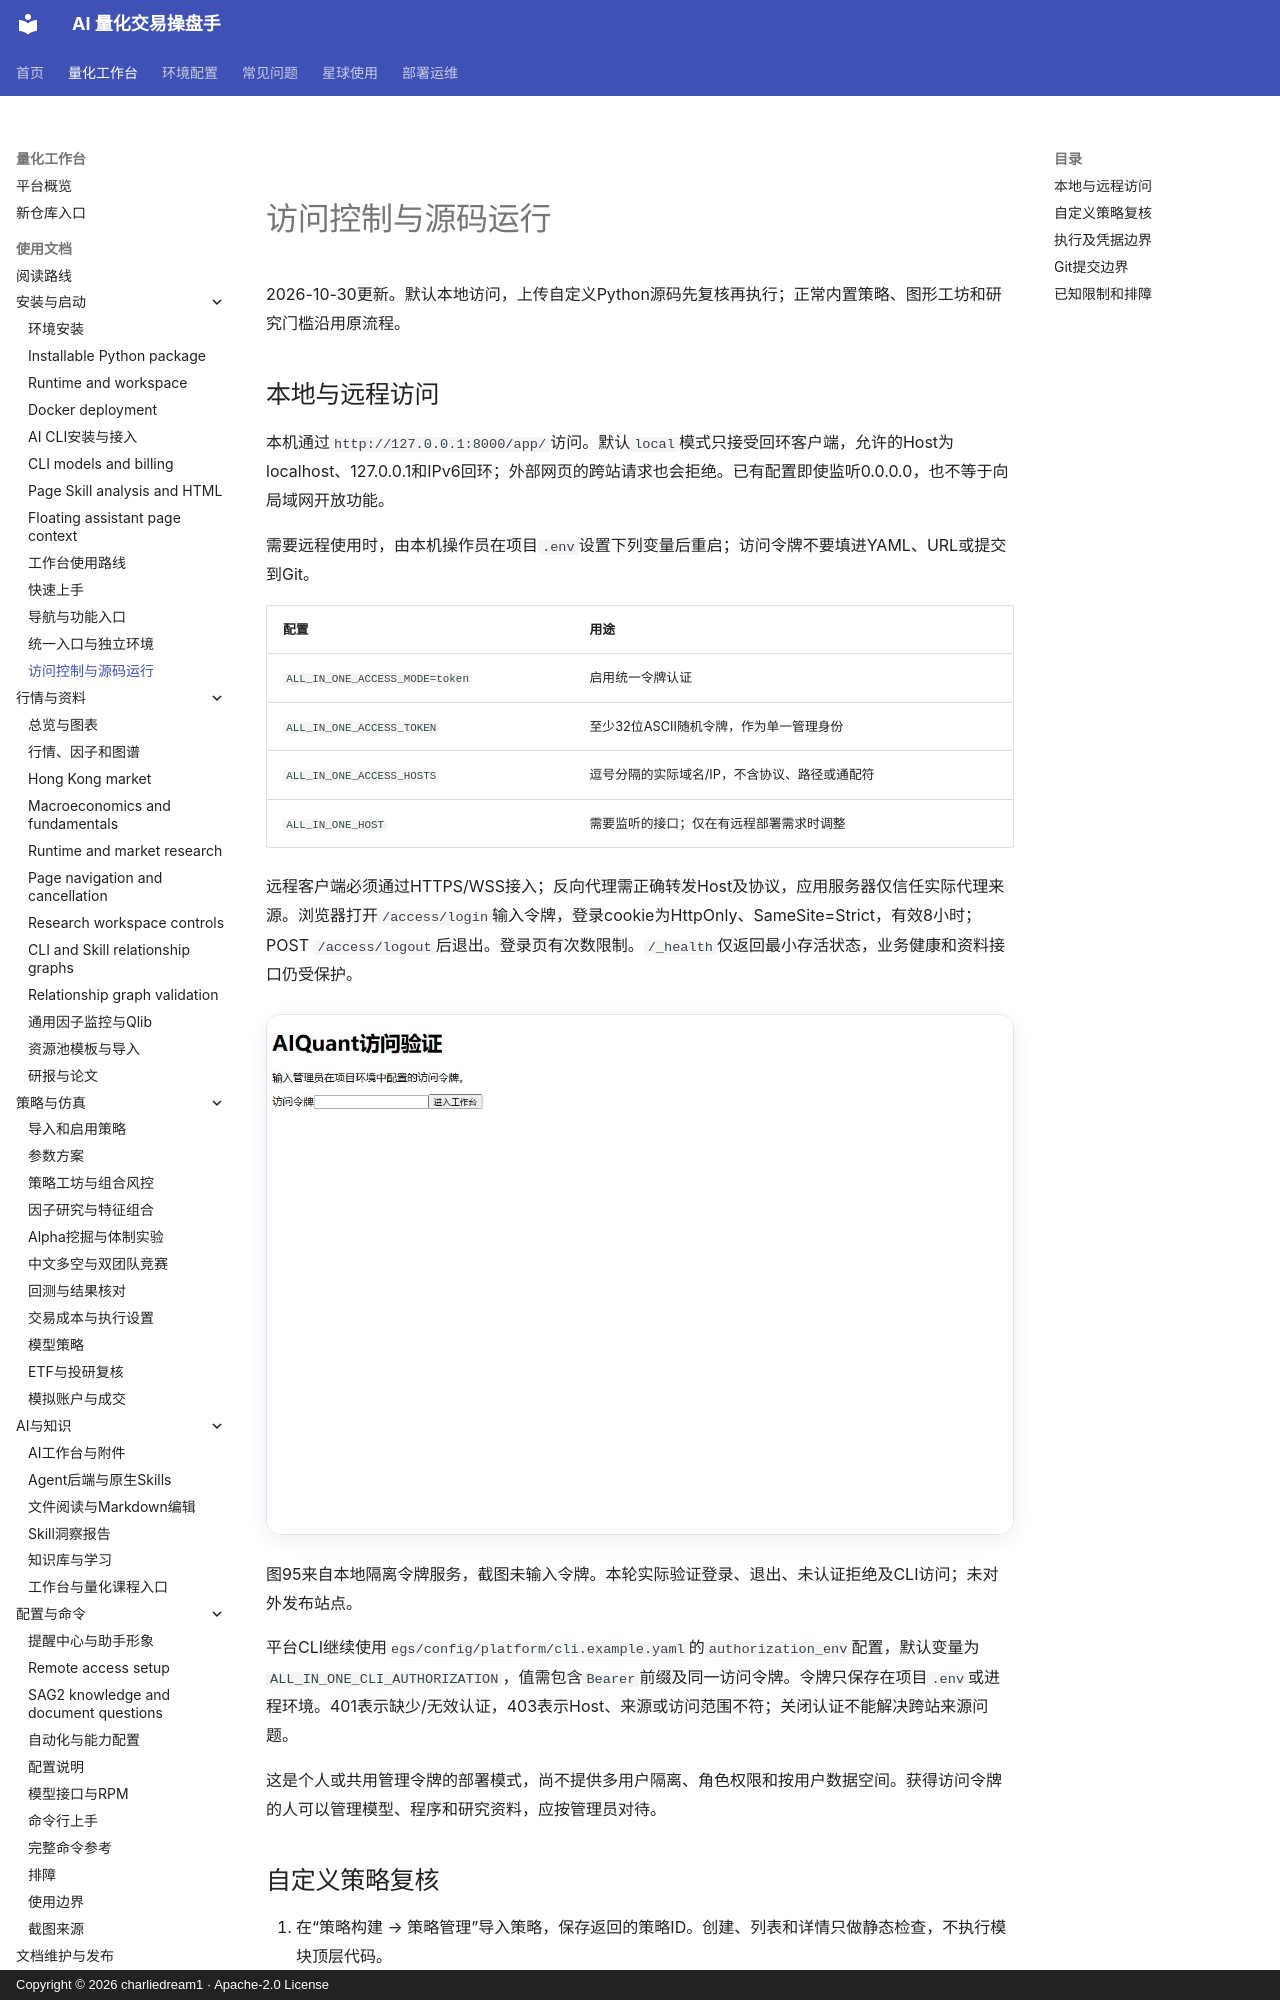

repository: charliedream1/ai_quant_trade · page: usage/access_and_execution/index.html · generator: mkdocs · copyright: Copyright © 2026 charliedream1 · Apache-2.0 License

# 访问控制与源码运行

2026-10-30更新。默认本地访问，上传自定义Python源码先复核再执行；正常内置策略、图形工坊和研究门槛沿用原流程。

## 本地与远程访问

本机通过`http://127.0.0.1:8000/app/`访问。默认`local`模式只接受回环客户端，允许的Host为localhost、127.0.0.1和IPv6回环；外部网页的跨站请求也会拒绝。已有配置即使监听0.0.0.0，也不等于向局域网开放功能。

需要远程使用时，由本机操作员在项目`.env`设置下列变量后重启；访问令牌不要填进YAML、URL或提交到Git。

| 配置 | 用途 |
| --- | --- |
| `ALL_IN_ONE_ACCESS_MODE=token` | 启用统一令牌认证 |
| `ALL_IN_ONE_ACCESS_TOKEN` | 至少32位ASCII随机令牌，作为单一管理身份 |
| `ALL_IN_ONE_ACCESS_HOSTS` | 逗号分隔的实际域名/IP，不含协议、路径或通配符 |
| `ALL_IN_ONE_HOST` | 需要监听的接口；仅在有远程部署需求时调整 |

远程客户端必须通过HTTPS/WSS接入；反向代理需正确转发Host及协议，应用服务器仅信任实际代理来源。浏览器打开`/access/login`输入令牌，登录cookie为HttpOnly、SameSite=Strict，有效8小时；POST `/access/logout`后退出。登录页有次数限制。`/_health`仅返回最小存活状态，业务健康和资料接口仍受保护。

![浏览器访问验证入口](assets/screenshots/95-access-login.jpg)

图95来自本地隔离令牌服务，截图未输入令牌。本轮实际验证登录、退出、未认证拒绝及CLI访问；未对外发布站点。

平台CLI继续使用`egs/config/platform/cli.example.yaml`的`authorization_env`配置，默认变量为`ALL_IN_ONE_CLI_AUTHORIZATION`，值需包含`Bearer `前缀及同一访问令牌。令牌只保存在项目`.env`或进程环境。401表示缺少/无效认证，403表示Host、来源或访问范围不符；关闭认证不能解决跨站来源问题。

这是个人或共用管理令牌的部署模式，尚不提供多用户隔离、角色权限和按用户数据空间。获得访问令牌的人可以管理模型、程序和研究资料，应按管理员对待。

<a id="source-review"></a>
